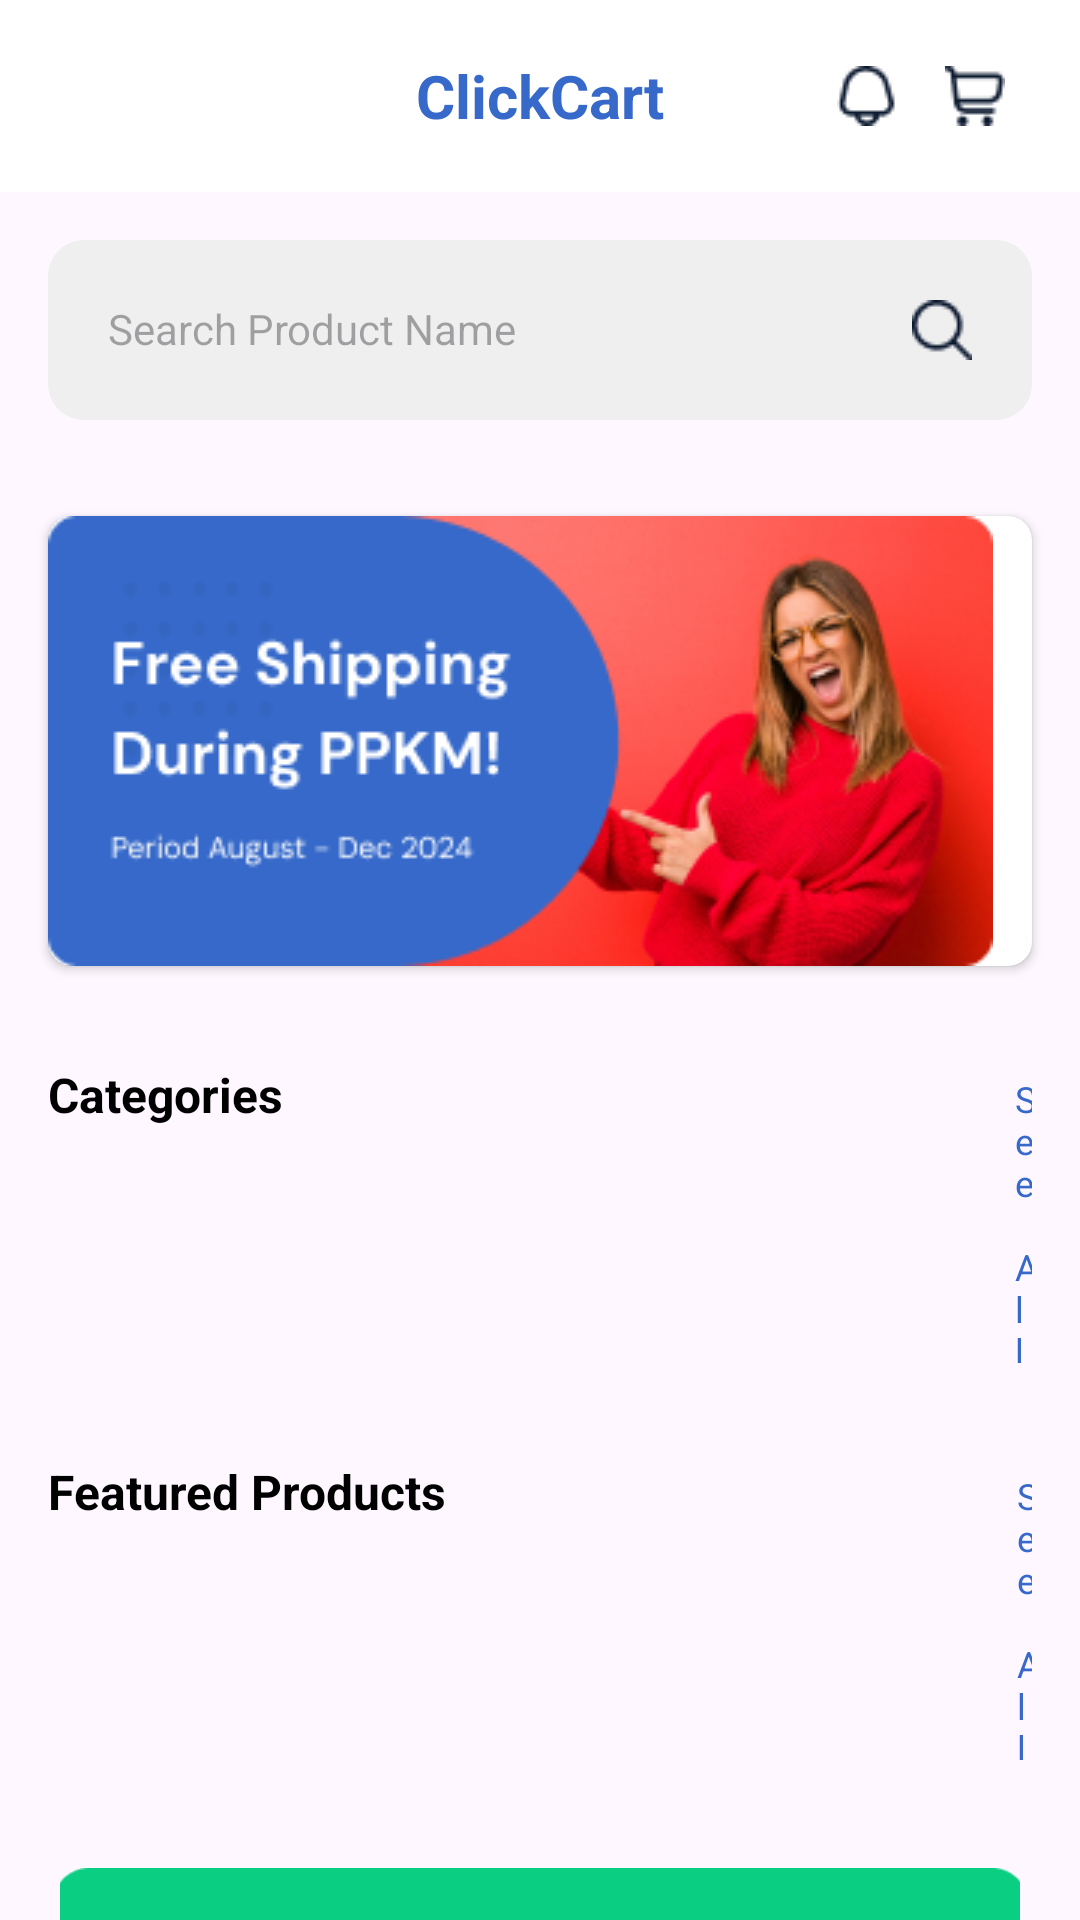

The Android layout XML behind this screen, and the referenced resources:
<!-- AndroidManifest.xml: application theme Theme.ClickCart -->
<!-- res/layout/fragment_home.xml -->
<?xml version="1.0" encoding="utf-8"?>
<androidx.constraintlayout.widget.ConstraintLayout
    xmlns:android="http://schemas.android.com/apk/res/android"
    xmlns:tools="http://schemas.android.com/tools"
    xmlns:app="http://schemas.android.com/apk/res-auto"
    android:layout_width="match_parent"
    android:layout_height="match_parent"
    tools:context=".fragment.Home">

    <androidx.appcompat.widget.Toolbar
        android:id="@+id/toolbar"
        android:layout_width="match_parent"
        android:layout_height="?attr/actionBarSize"
        android:background="@android:color/white"
        android:elevation="4dp"
        app:layout_constraintTop_toTopOf="parent">

        <TextView
            android:layout_width="wrap_content"
            android:layout_height="wrap_content"
            android:layout_gravity="center"
            android:text="@string/app_name"
            android:textColor="@color/blue_1"
            android:textSize="20sp"
            android:textStyle="bold" />

        <ImageView
            android:id="@+id/cartIcon"
            android:layout_width="wrap_content"
            android:layout_height="wrap_content"
            android:layout_gravity="end"
            android:layout_marginEnd="25dp"
            android:contentDescription="@string/cart"
            android:src="@drawable/cart" />

        <ImageView
            android:id="@+id/notificationIcon"
            android:layout_width="wrap_content"
            android:layout_height="wrap_content"
            android:layout_gravity="end"
            android:layout_marginEnd="16dp"
            android:contentDescription="@string/notification"
            android:src="@drawable/bell" />
    </androidx.appcompat.widget.Toolbar>

    
    <androidx.core.widget.NestedScrollView
        android:layout_width="match_parent"
        android:layout_height="0dp"
        app:layout_constraintTop_toBottomOf="@id/toolbar"
        app:layout_constraintBottom_toBottomOf="parent">

        <LinearLayout
            android:layout_width="match_parent"
            android:layout_height="wrap_content"
            android:orientation="vertical">

            
            <TextView
                android:id="@+id/searchBar"

                android:layout_width="match_parent"
                android:layout_height="wrap_content"
                android:layout_margin="16dp"
                android:hint="@string/search_product_name"
                android:padding="20dp"
                android:background="@drawable/rounded_edit_text"
                app:drawableEndCompat="@drawable/search" />

            
            <androidx.cardview.widget.CardView
                android:layout_width="wrap_content"
                android:layout_height="wrap_content"
                android:layout_margin="16dp"
                app:cardCornerRadius="8dp">

                <HorizontalScrollView
                    android:layout_width="match_parent"
                    android:layout_height="wrap_content"
                    android:scrollbars="none">

                    <LinearLayout
                        android:layout_width="wrap_content"
                        android:layout_height="wrap_content"
                        android:orientation="horizontal">

                        <ImageView
                            android:layout_width="wrap_content"
                            android:layout_height="150dp"
                            android:layout_marginEnd="15dp"
                            android:contentDescription="@string/Image"
                            android:scaleType="centerCrop"
                            android:src="@drawable/ban1"
                            android:background="@android:color/transparent"/>
                        <ImageView
                            android:layout_width="match_parent"
                            android:layout_height="150dp"
                            android:layout_marginEnd="15dp"
                            android:contentDescription="@string/Image"
                            android:scaleType="centerCrop"
                            android:src="@drawable/ban2" />
                        <ImageView
                            android:layout_width="match_parent"
                            android:layout_height="150dp"
                            android:contentDescription="@string/Image"
                            android:scaleType="centerCrop"
                            android:src="@drawable/ban1" />
                    </LinearLayout>
                </HorizontalScrollView>
            </androidx.cardview.widget.CardView>

            
            <LinearLayout
                android:layout_width="match_parent"
                android:layout_height="wrap_content"
                android:layout_margin="16dp"
                android:orientation="horizontal">

                <TextView
                    android:id="@+id/forget_password"
                    android:layout_width="wrap_content"
                    android:layout_height="wrap_content"
                    android:text="@string/categories"
                    android:textColor="@color/black"
                    android:textSize="16sp"
                    android:textStyle="bold" />

                <TextView
                    android:id="@+id/Sign_up"
                    android:layout_width="wrap_content"
                    android:layout_height="wrap_content"
                    android:layout_marginStart="244dp"
                    android:clickable="true"
                    android:focusable="true"
                    android:text="@string/see_all"
                    android:textColor="@color/blue_1"
                    android:textSize="12sp" />
            </LinearLayout>

            <androidx.recyclerview.widget.RecyclerView
                android:id="@+id/categoriesRecyclerView"
                android:layout_width="match_parent"
                android:layout_height="wrap_content"
                android:layout_marginHorizontal="10dp"
                android:orientation="horizontal"
                app:layoutManager="androidx.recyclerview.widget.LinearLayoutManager" />

            
            <LinearLayout
                android:layout_width="match_parent"
                android:layout_height="match_parent"
                android:layout_margin="16dp"
                android:orientation="horizontal">
                <TextView
                    android:id="@+id/featuredproducts"
                    android:layout_width="wrap_content"
                    android:layout_height="wrap_content"
                    android:text="@string/featured_products"
                    android:textColor="@color/black"
                    android:textSize="16sp"
                    android:textStyle="bold" />
                <TextView
                    android:id="@+id/seeallforfeaturedproducts"
                    android:layout_width="wrap_content"
                    android:layout_height="wrap_content"
                    android:layout_marginStart="190dp"
                    android:clickable="true"
                    android:focusable="true"
                    android:text="@string/see_all"
                    android:textColor="@color/blue_1"
                    android:textSize="12sp" />
            </LinearLayout>

            <androidx.recyclerview.widget.RecyclerView
                android:id="@+id/featuredProductsRecyclerView"
                android:layout_width="match_parent"
                android:layout_height="wrap_content"
                android:orientation="horizontal"
                android:layout_marginHorizontal="10dp"
                app:layoutManager="androidx.recyclerview.widget.LinearLayoutManager" />

            <ImageView
                android:layout_width="match_parent"
                android:layout_height="150dp"
                android:layout_margin="20dp"
                android:contentDescription="@string/Image"
                android:scaleType="centerCrop"
                android:src="@drawable/ban3"
                android:background="@android:color/transparent"/>
        </LinearLayout>
    </androidx.core.widget.NestedScrollView>
</androidx.constraintlayout.widget.ConstraintLayout>
<!-- resources referenced by this layout -->
<resources>
  <color name="black">#FF000000</color>
  <color name="blue_1">#3669C9</color>
  <!-- drawable ban1: png bitmap (drawable, 48524 bytes) -->
  <!-- drawable ban2: png bitmap (drawable, 47047 bytes) -->
  <!-- drawable ban3: png bitmap (drawable, 38749 bytes) -->
  <!-- drawable bell: png bitmap (drawable, 602 bytes) -->
  <!-- drawable cart: png bitmap (drawable, 532 bytes) -->
  <!-- drawable rounded_edit_text (drawable) -->
  <?xml version="1.0" encoding="utf-8"?>
  <shape xmlns:android="http://schemas.android.com/apk/res/android">
      <solid android:color="@color/light_gray" />
      <corners android:radius="12dp" /> 
      <padding
          android:left="10dp"
          android:top="10dp"
          android:right="10dp"
          android:bottom="10dp" />
  </shape>
  <!-- drawable search: png bitmap (drawable, 622 bytes) -->
  <string name="Image">Image</string>
  <string name="app_name">ClickCart</string>
  <string name="cart">Cart</string>
  <string name="categories">Categories</string>
  <string name="featured_products">Featured Products</string>
  <string name="notification">Notification</string>
  <string name="search_product_name">Search Product Name</string>
  <string name="see_all">See All</string>
  <style name="Theme.ClickCart" parent="Base.Theme.ClickCart" />
  <color name="light_gray">#EFEFEF</color>
  <style name="Base.Theme.ClickCart" parent="Theme.Material3.DayNight.NoActionBar">
          
          
          <item name="colorPrimary">@color/blue_1</item>
      </style>
</resources>
